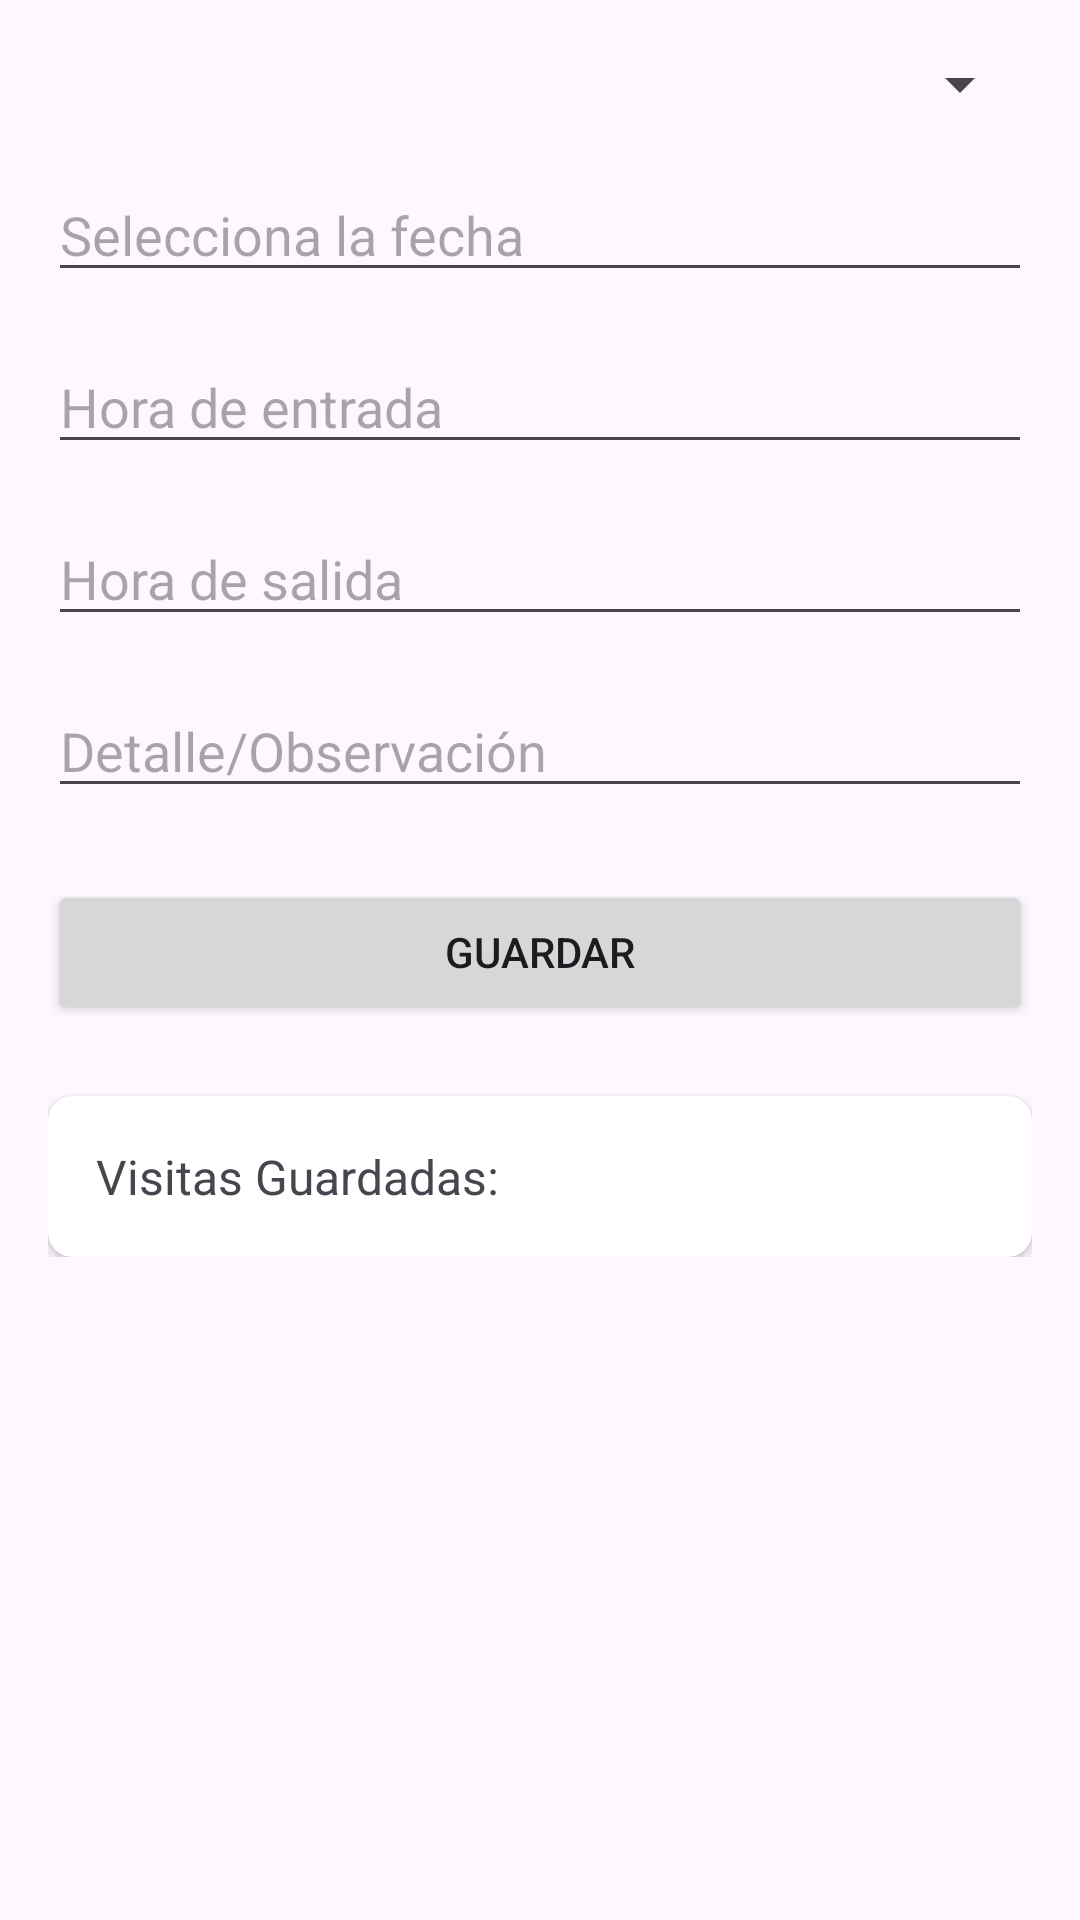

Android layout source for this screen:
<!-- AndroidManifest.xml: application theme Theme.Examen_android -->
<!-- res/layout/activity_main.xml -->
<?xml version="1.0" encoding="utf-8"?>
<ScrollView xmlns:android="http://schemas.android.com/apk/res/android"
    android:layout_width="match_parent"
    android:layout_height="match_parent"
    xmlns:app="http://schemas.android.com/apk/res-auto">

    
    <LinearLayout
        android:orientation="vertical"
        android:padding="16dp"
        android:layout_width="match_parent"
        android:layout_height="wrap_content">

        
        <Spinner
            android:id="@+id/spinnerEscuelas"
            android:layout_width="match_parent"
            android:layout_height="wrap_content"
            android:spinnerMode="dropdown" />

        <EditText
            android:id="@+id/etFecha"
            android:layout_width="match_parent"
            android:layout_height="wrap_content"
            android:hint="Selecciona la fecha"
            android:focusable="false"
            android:clickable="true"
            android:layout_marginTop="16dp" />

        <EditText
            android:id="@+id/etHoraEntrada"
            android:layout_width="match_parent"
            android:layout_height="wrap_content"
            android:hint="Hora de entrada"
            android:focusable="false"
            android:clickable="true"
            android:layout_marginTop="16dp" />

        <EditText
            android:id="@+id/etHoraSalida"
            android:layout_width="match_parent"
            android:layout_height="wrap_content"
            android:hint="Hora de salida"
            android:focusable="false"
            android:clickable="true"
            android:layout_marginTop="16dp" />

        <EditText
            android:id="@+id/etDetalle"
            android:layout_width="match_parent"
            android:layout_height="wrap_content"
            android:hint="Detalle/Observación"
            android:layout_marginTop="16dp" />

        <Button
            android:id="@+id/btnGuardar"
            android:layout_width="match_parent"
            android:layout_height="wrap_content"
            android:text="Guardar"
            android:layout_marginTop="24dp" />

        
        <androidx.cardview.widget.CardView
            android:id="@+id/cardViewVisitas"
            android:layout_width="match_parent"
            android:layout_height="wrap_content"
            android:layout_marginTop="24dp"
            app:cardCornerRadius="8dp"
            android:elevation="4dp">

            <TextView
                android:id="@+id/tvVisitas"
                android:layout_width="match_parent"
                android:layout_height="wrap_content"
                android:padding="16dp"
                android:text="Visitas Guardadas:"
                android:textSize="16sp" />
        </androidx.cardview.widget.CardView>
    </LinearLayout>
</ScrollView>
<!-- resources referenced by this layout -->
<resources>
  <style name="Theme.Examen_android" parent="Base.Theme.Examen_android" />
  <style name="Base.Theme.Examen_android" parent="Theme.Material3.DayNight.NoActionBar">
          
          
      </style>
</resources>
